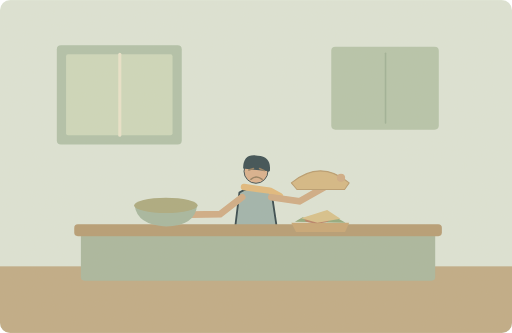
t = 0.00 s
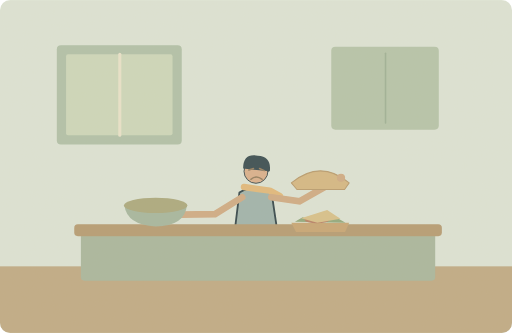
t = 1.50 s
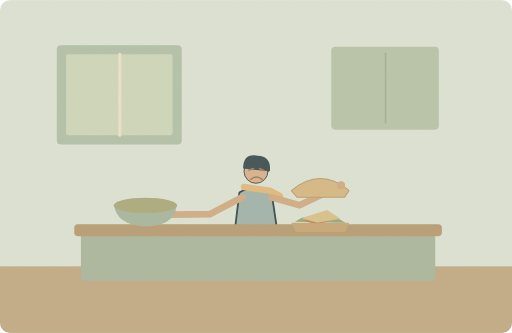
t = 3.38 s
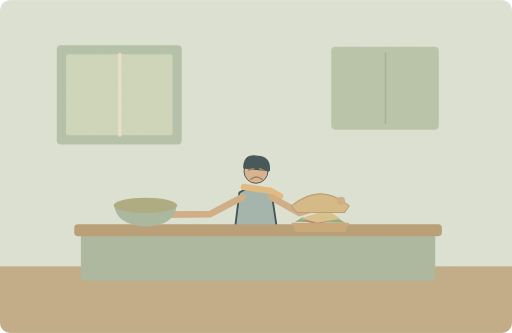
t = 5.13 s
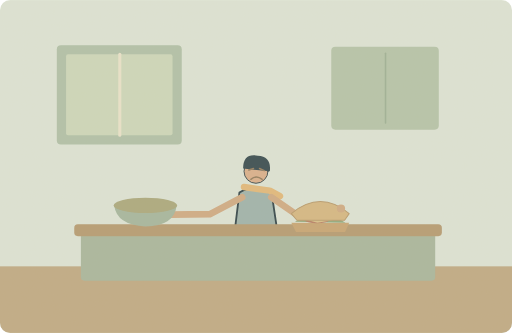
t = 6.63 s
t = 8.50 s: frame unchanged from t = 6.63 s, image omitted

The animated SVG that drew these frames (rendered in a browser with its animation timeline set to each time). Animation: 4 SMIL elements (animate=2,animateTransform=2); one cycle of 10.00 s, repeats indefinitely.

<svg xmlns="http://www.w3.org/2000/svg" width="1000" height="650" viewBox="0 0 1000 650" role="img" aria-labelledby="title desc"><title id="title">单词小故事</title><desc id="desc">The soup tasted terrible, so I made a sandwich.</desc><metadata>{"wordId": "terrible", "dailyExample": "The soup tasted terrible, so I made a sandwich.", "source": "https://github.com/go1app/word-atlas/blob/main/public/atlas/entries/6.json", "attribution": "Word Atlas contributors — CC BY 4.0", "license": "https://creativecommons.org/licenses/by/4.0/", "changes": "New original vector animation interpreting the daily example.", "durationSeconds": 10}</metadata><defs><clipPath id="frame"><rect width="1000" height="650" rx="20"/></clipPath><filter id="paper"><feTurbulence type="fractalNoise" baseFrequency=".74" numOctaves="3" stitchTiles="stitch"/><feColorMatrix type="saturate" values="0"/><feComponentTransfer><feFuncA type="linear" slope=".065"/></feComponentTransfer><feBlend in="SourceGraphic" mode="soft-light"/></filter><filter id="glow" x="-100%" y="-100%" width="300%" height="300%"><feGaussianBlur stdDeviation="8"/></filter></defs><g clip-path="url(#frame)"><rect x="0" y="0" width="1000" height="650" rx="0" fill="#dce5d8" /><rect x="0" y="520" width="1000" height="130" rx="0" fill="#bea984" /><rect x="111" y="88" width="244" height="194" rx="8" fill="#afc1a9" /><rect x="129" y="106" width="208" height="158" rx="4" fill="#ccd8bc" /><path d="M234 106V264" fill="none" stroke="#e9e4cc" stroke-width="6" stroke-linecap="round" stroke-linejoin="round" /><rect x="647" y="91" width="210" height="162" rx="8" fill="#b4c4aa" /><path d="M753 104V240" fill="none" stroke="#9baf95" stroke-width="3" stroke-linecap="round" stroke-linejoin="round" /><g transform="translate(500 392) scale(1.8)" stroke="#2c4148" stroke-linecap="round" stroke-linejoin="round"><path d="M-7 29L-12 62M7 29L15 62" fill="none" stroke="#2c4148" stroke-width="8" stroke-linecap="round" stroke-linejoin="round" /><path d="M-18 -9Q0 -20 17 -8L23 32H-23Z" fill="#9db3ad" stroke="#2c4148" stroke-width="2" stroke-linecap="round" stroke-linejoin="round" /><circle cx="0" cy="-32" r="13" fill="#d9af8c" /><path d="M-14 -35Q-14 -52 2 -49Q17 -48 15 -32Z" fill="#32474e" stroke="none" stroke-width="2" stroke-linecap="round" stroke-linejoin="round" /><path d="M-13 -15L15 -11 26 -5" fill="none" stroke="#e1b97b" stroke-width="7" stroke-linecap="round" stroke-linejoin="round" /></g><path d="M486 332l9 -3M507 329l9 4M490 350q11 -9 22 0" fill="none" stroke="#917b5d" stroke-width="3" stroke-linecap="round" stroke-linejoin="round" /><rect x="158" y="450" width="692" height="98" rx="7" fill="#a7b69e" /><rect x="145" y="438" width="718" height="23" rx="7" fill="#b49a72" /><path d="M473 385L430 418 373 419" fill="none" stroke="#cfaa84" stroke-width="13" stroke-linecap="round"><animate attributeName="d" values="M473 385L430 418 373 419;M473 385L410 418 333 419;M473 385L410 418 333 419;M473 385L430 418 373 419" keyTimes="0;.3;.85;1" dur="10s" repeatCount="indefinite"/></path><g><animateTransform attributeName="transform" type="translate" values="0 0;-40 0;-40 0;0 0" keyTimes="0;.3;.85;1" dur="10s" repeatCount="indefinite"/><path d="M263 401H385Q381 441 324 442Q268 439 263 401Z" fill="#a3b69f" stroke="none" stroke-width="2" stroke-linecap="round" stroke-linejoin="round" /><ellipse cx="324" cy="401" rx="62" ry="15" fill="#a9a87d"/></g><path d="M569 435H682L674 453H578Z" fill="#c6a574" stroke="none" stroke-width="2" stroke-linecap="round" stroke-linejoin="round" /><path d="M576 433l15 -9 16 5 14 -9 17 9 18 -5 19 11Z" fill="#8fa87c" stroke="none" stroke-width="2" stroke-linecap="round" stroke-linejoin="round" /><ellipse cx="619" cy="429" rx="24" ry="7" fill="#b67e64"/><path d="M588 426l51 -16 26 17 -45 8Z" fill="#d7c18a" stroke="none" stroke-width="2" stroke-linecap="round" stroke-linejoin="round" /><path d="M530 385L585 393 666 347" fill="none" stroke="#cfaa84" stroke-width="13" stroke-linecap="round"><animate attributeName="d" values="M530 385L585 393 666 347;M530 385L585 393 666 347;M530 385L585 423 666 407;M530 385L585 423 666 407;M530 385L585 393 666 347" keyTimes="0;.25;.6;.85;1" dur="10s" repeatCount="indefinite"/></path><g><animateTransform attributeName="transform" type="translate" values="0 -60;0 -60;0 0;0 0;0 -60" keyTimes="0;.25;.6;.85;1" dur="10s" repeatCount="indefinite"/><path d="M569 417Q626 370 682 417L673 430H580Z" fill="#d4b783" stroke="#b79a6d" stroke-width="2" stroke-linecap="round" stroke-linejoin="round" /><circle cx="666" cy="407" r="8" fill="#cfaa84" /></g><rect width="1000" height="650" fill="#ddc8a0" opacity=".14" filter="url(#paper)" pointer-events="none"/></g></svg>
